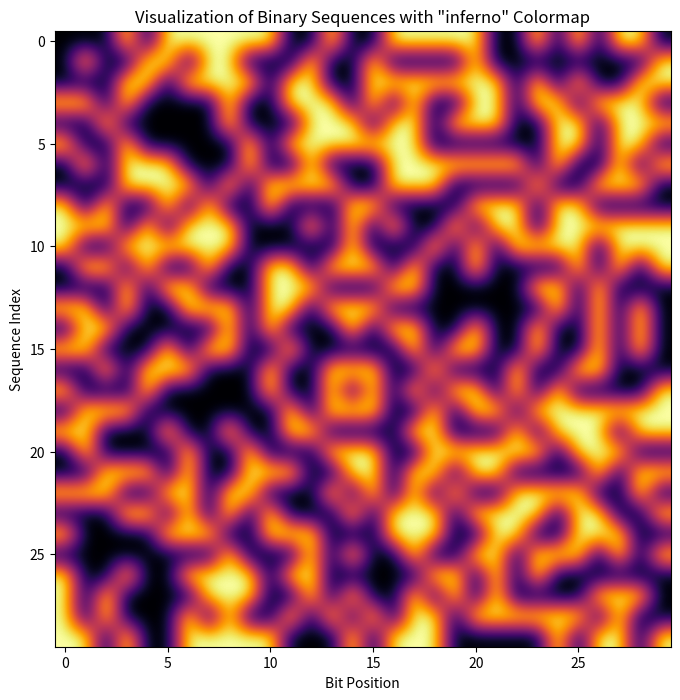

This figure's Python source:
import random
import matplotlib.pyplot as plt
import numpy as np

def bin2dec(binary):
    return int(binary, 2)

def dec2bin(decimal):
    return bin(decimal)[2:].zfill(30)

def generate_random_binary():
    groups = [
        "1010100100", "1100100001", "0101111001", "1111101000", "0000110001", "0010001100", "1000000101", "0101110111", "0101100000",   #1-9
        "0011111000", "0011000000", "1111101110", "0001001011", "1110011011", "0101101011", "0001010100", "1101101001", "0001110111",   # 18
        "0000011110", "1011000101", "1000000011", "1001010110", "1010011110", "0111010001", "1000011010", "0111100111", "0011101110",   # 27
        "1011110011", "0110110011", "0011100101", "0101101010", "0001010010", "0010100001", "0000011010", "1100000000", "0110001100",   # 36
        "0110111010", "1011011010", "1101110001", "0111110010", "0100010010", "1011011111", "0011111111", "1101011110", "0100011010",   # 45
        "1001011111", "0000110011", "0100111011", "1011111010", "1011110000", "1000000111", "0100111101", "0100001101", "0111011111",   # 54
        "0010100110", "0100000010", "1100011000", "0111011001", "1101000101", "1000100110", "0011110111", "0000001101", "0010000000",   # 63
        "1000000110", "0111101111", "1111000100", "0000001100", "0110001101", "1010000110", "0001000110", "0100000000", "0101011111",   # 72
        "0110101011", "0011100110", "0010001000", "1010101110", "0001100110", "0101011000", "0010110001", "0111110110", "1001111111",   # 81
        "1000111101", "0011000101", "1111001001", "0011000010", "0011110110", "0111100011", "1111010100", "1100010110", "1000010001",   # 90
        "1110110001", "0010000011", "1011110110", "1001110011", "1101011000", "1011011100", "0100100110", "0100011111", "1110010001",   # 99
        "0011111011", "0111100001", "0000010010", "1010101011", "0101111000", "1101101010", "0101010010", "0010010001", "0011111010",   # 108
        "1111111100", "0100110010", "0101011010", "1111100011", "0111111010", "1011010100", "1111110110", "0100010110", "0100000100",   # 117
        "1001111100", "0111001001", "1111010010", "0110001110", "1111111011", "1101000010", "1011100000", "0001101110", "1011110010",   # 126
        "1001111011", "1101010000", "0001110110", "1101010101", "0001101100", "0011010011", "1110100101", "0001001100", "0110010000",   # 135
        "1101110010", "0000110000", "0111111011", "1010011001", "1101101101", "0110010110", "0000000010", "1000010101", "0010111101",   # 144
        "0011001101", "0010101011", "1101000110", "1011010101", "1010000101", "0010111010", "1110001100", "0100110101", "0100001100",   # 153
        "0100011110", "0101100001", "0100100001", "1100110011", "1000000000", "0100001111", "1110110101", "0011001100", "0110000000",   # 162
        "0001010110", "0001001110", "1010100110", "0101100101", "1100010001", "1001001000", "0000000000", "0001000000", "1000110101",   # 171
        "1100011010", "0110100101", "1001011110", "0111111100", "0000000111", "0100010101", "0010011111", "0000100001", "0100010001",   # 180
        "0000010110", "0010101001", "1001100110", "1101011111", "0110100000", "0101010100", "0110011001", "0010000101", "0001110010",   # 189
        "0110101010", "0100110000", "1100111010", "1010001111", "1111011010", "1110111111", "1101100111", "0110110000", "0110100011",   # 198
        "0110011111", "0110111001", "0000010001", "0000000001", "0000000100", "0110111000", "0110011011", "1111110000", "1100101000",   # 207
        "1001010011", "1110111011", "0101110110", "1100011100", "1000000100", "1100011101", "1110000111", "1001001010", "1001001111",   # 216
        "1111100001", "1110011111", "1111101011", "1100101101", "0011110101", "1111011101", "1110100111", "1011101011", "1110000101",   # 225
        "1000001010", "1111010000", "0000100010", "0011100001", "1110011110", "0000011011", "0001101000", "1010110011", "1111010101",   # 234
        "0011101010", "0001000101", "0010011000", "1111011111", "1111111000", "1010010010", "0100101101", "1111001110", "1110111000",   # 243
        "0000100011", "0001100000", "0100001110", "0011101011", "0000101111", "0100110001", "0011100011", "0100101111", "0001011101",   # 252
        "0111010100", "1101010111", "1001000011", "0110110010", "1001000001", "1110110100", "1001000101", "0001010101", "1100001010",   # 261
        "0010000010", "0111100100", "0011001000", "0011011000", "1100111110", "0101011001", "1101001010", "0101011011", "0100100010",   # 270
        "0011011010", "1111111110", "0100100100", "0001011010", "1011111100", "1000100010", "1111111111", "0111011011", "0100110011",   # 279
        "0101000001", "1011001100", "0011010111", "1100000100", "1011100011", "0000100000", "1100100111", "1011000011", "1011001000",   # 288
        "0010101000", "1001011010", "0000010000", "1110101110", "1110011001", "0010100100", "1011101110", "1011111000", "0010100000",   # 297
        "1000101110", "1001011000", "0011100010", "1110111110", "0111101100", "1010011000", "0100001001", "1011011001", "1001001100",   # 306
        "1011001111", "1000010100", "0111101110", "0111110100", "0011100000", "0001101101", "0010011010", "0010110011", "0110111100",   # 315
        "1110111001", "1011100100", "1101111101", "0100100000", "1001011100", "1011111011", "1001111001", "0011011110", "1110001011",   # 324
        "0010001001", "1000110110", "1000011101", "0001001111", "0110000011", "0101101110", "0101100010", "0111110000", "0110101000",   # 333
        "0011011001", "1000110000", "1000001001", "0001010001", "0110001111", "0011111110", "0011001110", "0010011001", "1010101010",   # 342
        "1101011100", "0111001101", "0010001111", "0010010000", "0010100010", "1101101111", "1000001100", "1100111011", "1001111110",   # 351
        "1011010111", "0001111011", "1110011100", "1101010001", "1000010010", "1011111111", "1000010011", "1010101101", "0011010001",   # 360
        "0100111001", "0111101101", "1001000110", "1011100101", "0101110101", "0110101100", "1111111101", "0001010111", "1010010111",   # 369
        "1111011100", "0011000111", "0111101011", "0100000111", "0010010011", "0000111111", "1010100111", "0111001110", "0111000111",   # 378
        "0111000000", "1100001101", "0010111111", "1101001001", "0001011001", "1111110011", "0111010101", "1111000000", "0010100101",   # 387
        "0110111111", "1101111111", "0001000001", "0001001000", "0110101001", "0000010101", "0010111110", "0010101100", "0000101101",   # 396
        "0111011110", "0011001001", "0001101111", "1011001101", "1101100100", "1010001010", "0111111110", "0011101101", "0000001110",   # 405
        "0000001001", "0011110000", "0101110010", "0011100100", "0100010000", "0101011110", "1111100111", "1111111010", "0100101000",   # 414
        "1011010010", "0100100101", "0110001001", "0101001111", "1011110101", "1100001111", "0000101001", "1100100011", "0110000110",   # 423
        "1001110101", "0101101111", "1111110111", "1110001111", "0100000101", "1011010000", "0001101010", "0100100111", "0010101010",   # 432
        "0000001111", "0111110011", "1101010011", "1101110101", "1101000000", "0000010011", "1000110100", "0111101001", "0101111111",   # 441
        "0001101001", "1101101000", "1111001011", "0101101001", "0010010110", "1000001011", "0110011010", "1011011011", "1010111010",   # 450
        "1100101100", "1111011011", "1111101111", "1010011010", "0100000011", "0001100101", "0111000011", "0101111011", "1111000111",   # 459
        "1010100000", "0101111010", "1010000001", "0001011110", "1111100010", "1011101000", "0011011011", "1000111111", "1100001011",   # 468
        "1111000011", "0111100101", "1000110011", "0101000000", "0011100111", "1011101111", "0110101111", "0111111111", "1110101111",   # 477
        "0101111101", "1001110111", "1100110110", "0111011100", "0000111100", "1100010000", "1011111001", "1101110011", "0000110100",   # 486
        "0111000100", "1000011011", "1010010001", "0000111001", "0010001010", "1100011011", "1010110100", "1010011011", "1001000010",   # 495
        "1000011111", "1101001111", "0000010100", "0000001000", "0001110101", "1101111110", "1001101000", "1101011010", "0011011101",   # 504
        "1100101011", "1010110111", "1101101110", "1111011110", "1001000000", "1000000010", "0001000010", "0100101110", "1010111001",   # 513
        "1100100000", "0101111110", "0110110100", "0001011100", "1001100011", "0000000011", "1001100101", "0101101000", "1001101001",   # 522
        "0111000010", "0000111011", "1001101111", "0111101010", "1000101000", "0001000111", "1100000001", "1100101111", "0010011110",   # 531
        "0000011101", "0001110100", "0000110010", "1100010010", "1101001101", "0011010000", "1100111111", "1100110010", "1110010111",   # 540
        "0110000010", "0010011100", "0100000110", "1111011000", "1010001100", "0000101100", "1100100110", "1010011100", "1000010000",   # 549
        "0100101010", "0110010111", "1110100110", "0101010111", "0111110111", "0000000110", "0111110001", "0110010101", "0000001011",   # 558
        "0011001011", "0110011101", "1101011101", "0101011101", "0100110111", "0000100101", "0100011100", "1010010100", "1101001100",   # 567
        "1100111100", "1100111101", "0000000101", "1100111000", "1000100111", "0110000001", "1101001110", "1001100100", "1011001010",   # 576
        "1010000010", "0011110011", "0011000100", "1110011010", "0101101101", "0110000101", "0011000011", "1100001110", "1011100010",   # 585
        "1011001110", "1010001110", "0000011000", "0100110100", "1010010011", "1110010011", "0001011111", "1001101100", "0110100001",   # 594
        "1110110111", "1001000111", "1110101000", "1001000100", "1011000111", "1111101100", "1011000010", "0101110000", "0101111100",   # 603
        "1011100001", "0110110110", "1111000110", "1100110100", "1111001111", "1111110001", "1011111110", "0001000100", "0011001010",   # 612
        "0011101100", "1100000011", "1001110001", "1010110101", "1111100110", "1001001001", "1110100010", "1011101010", "1011111101",   # 621
        "1100000010", "1001011001", "0000111000", "0111111000", "1010011101", "1010010000", "1111000101", "1001100010", "0000101110",   # 630
        "1000111011", "0000111010", "1010000000", "1011000000", "0001111101", "1001011101", "0011111001", "1111010011", "1000000001",   # 639
        "0010100011", "1011010001", "1001111000", "0011010110", "1101000100", "0100110110", "1100101010", "0110111101", "0100000001",   # 648
        "1111110101", "0000100100", "1000100000", "1111111001", "1111100100", "1110001101", "1000101011", "0011001111", "0011000001",   # 657
        "1011001011", "1010111000", "1111011001", "1111001101", "1101111011", "0010000001", "1010001000", "1100110001", "0101100111",   # 666
        "0010001101", "1110010110", "0010010101", "1011001001", "1110000000", "1111100101", "0111111001", "0111001000", "0000010111",   # 675
        "1111010001", "0010010111", "0011010010", "1010100011", "0101000010", "0110111110", "0101000011", "0001100010", "1010111100",   # 684
        "0000111110", "0111010111", "0011110001", "1000001111", "0110100100", "0101110001", "1100101001", "1001101011", "1010011111",   # 693
        "1000100100", "1110111100", "1010111011", "1100110101", "0111001011", "1010010101", "1001010001", "0000011001", "1100010011",   # 702
        "1010100101", "0110001010", "1111010110", "1001101010", "0101000100", "0110001011", "0101001011", "0100111110", "0110101110",   # 711
        "0101000101", "1111101001", "1001011011", "1101011011", "0100111000", "1110000110", "0101110100", "1011110100", "0111010110",   # 720
        "1000101001", "1001101110", "0010111011", "1101101011", "1011000001", "1010110001", "0000110111", "1110010100", "0111011010",   # 729
        "0000101010", "0001110000", "0101010001", "0010110110", "1111101101", "0011011111", "0000110101", "1011011000", "0101010110",   # 738
        "0011111101", "1010001101", "0110011100", "0010101111", "0001111000", "1010101100", "1001010101", "1100101110", "1101000111",   # 747
        "0010000111", "1111101010", "0001001001", "1010110110", "0111011101", "1000110001", "0011111100", "1000001000", "1010010110",   # 756
        "0010110000", "0001100011", "1011110111", "1111010111", "0100011000", "1010111111", "0100111100", "0011101111", "1110011101",   # 765
        "0100001010", "1110101101", "1000111110", "1011000110", "0000100111", "1000001110", "0100010100", "1110101011", "0111011000",   # 774
        "1110001000", "1000100001", "1110101001", "1000011000", "1100001100", "0001101011", "1011010011", "1011101100", "0001100100",   # 783
        "1101010010", "1001110110", "0011110010", "1100010100", "0110000100", "1001111010", "1010101001", "1100010111", "1100011110",   # 792
        "1010000100", "1101010100", "0111000110", "1111001100", "0010010010", "0010110010", "1101011001", "0110000111", "0100001011",   # 801
        "1101000001", "0100111010", "1011011110", "0111001100", "1010111110", "0000001010", "0111010010", "1101110000", "0100011101",   # 810
        "1101100001", "0011000110", "1001001110", "0001111100", "1100110111", "1100000111", "1000111100", "1110000011", "1110000001",   # 819
        "0010101110", "1001010010", "0010000100", "1000011001", "1001100000", "1011010110", "1001100001", "1010100001", "0000011100",   # 828
        "1100100010", "0001111111", "0101100110", "1000110010", "0010110100", "0011101000", "0110100110", "1000101101", "0011010100",   # 837
        "1001110100", "0100100011", "0110111011", "1101110100", "0100101011", "0000110110", "0111100000", "1001101101", "0101101100",   # 846
        "1011000100", "1110011000", "1101110110", "1001001101", "0110110101", "0100101001", "1011011101", "0111110101", "0111000001",   # 855
        "1010000111", "0111101000", "0001010000", "0111100110", "0100001000", "0100011001", "1011110001", "1110010000", "0000101000",   # 864
        "0110010011", "0100010011", "0111001010", "0111010011", "0111111101", "0101001010", "1101100101", "0010011101", "1110010010",   # 873
        "1100110000", "0110010010", "1101110111", "1101010110", "1010111101", "0101011100", "0000111101", "0001110001", "1110001001",   # 882
        "1110100100", "1110101010", "1010110000", "1110100011", "0110110001", "0001100001", "1101001000", "0100011011", "0110100111",   # 891
        "1100000101", "0110011000", "1101100110", "1110111101", "1001010000", "0110101101", "1101111001", "0110001000", "0101001101",   # 900
        "0001111110", "0001001101", "0010000110", "1110111010", "1011101101", "0001100111", "1100001000", "0010001110", "1110010101",   # 909
        "0110010100", "1100000110", "0100111111", "1000001101", "0010110111", "0111010000", "1000101111", "0001001010", "0101100011",   # 918
        "1110101100", "1001010111", "0010111000", "0101010000", "1001100111", "0010011011", "0010010100", "0010001011", "0001111010",   # 927
        "0001111001", "0001110011", "0001011011", "0001011000", "0001010011", "0001000011", "0000101011", "0000100110", "0000011111",   # 936
        "0100010111", "0011110100", "0011101001", "0011011100", "0011010101", "0010111100", "0010111001", "0010110101", "0010101101",   # 945
        "0010100111", "1100111001", "1110110110", "1011100111", "0100101100", "1000111000", "1101000011", "1111100000", "1000110111",   # 954
        "0101001100", "0101010101", "1101111100", "1010001001", "1111001010", "1110110000", "1101100011", "1000101010", "1110001010",   # 963
        "1100001001", "1101101100", "0101010011", "1101100000", "0101001110", "1000011100", "1110110010", "1000111010", "1001010100",   # 972
        "1011101001", "0101100100", "1010101111", "1000100011", "0110110111", "0101000111", "1110000100", "0101001000", "1100011001",   # 981
        "0110100010", "1100011111", "1100010101", "1000101100", "0110011110", "1110100001", "1000111001", "1010100010", "1110000010",   # 990
        "1111000001", "1001110000", "1100100100", "0101110011", "1111110010", "0110010001", "1101111000", "0101001001", "1101100010",   # 999
        "0111100010", "1000100101", "1010000011", "1111001000", "1010001011", "1110100000", "1000011110", "1111000010", "1011100110",   #1008
        "0111001111", "1100100101", "1110110011", "1001111101", "1010101000", "1001110010", "1010110010", "0101000110", "0111000101",   #1017
        "1110001110", "1000010110", "1101001011", "1000010111", "1111110100", "1101111010", "1001001011"
    ]

    selected_numbers = []
    for _ in range(30):
        selected_group = random.randint(0, len(groups) - 1)
        selected_number = random.randint(0, 9)
        selected_numbers.append(groups[selected_group][selected_number])

    return ''.join(selected_numbers)

def main():
    # Generate multiple binary sequences
    binary_sequences = [generate_random_binary() for _ in range(30)]

    # Convert binary strings to a 2D array (matrix)
    binary_matrix = np.array([list(map(int, list(seq))) for seq in binary_sequences])

    # List of available colormaps in Matplotlib
    colormaps = [
        'viridis', 'plasma', 'inferno', 'magma', 'cividis', 'Greys',
        'Purples', 'Blues', 'Greens', 'Oranges', 'Reds', 'YlOrBr', 'YlOrRd',
        'OrRd', 'PuRd', 'RdPu', 'BuPu', 'GnBu', 'PuBu', 'YlGnBu', 'PuBuGn',
        'BuGn', 'YlGn', 'binary', 'gist_gray', 'bone', 'pink', 'spring',
        'summer', 'autumn', 'winter', 'cool', 'hot', 'afmhot', 'gist_heat',
        'copper'
    ]

    # Randomly select a colormap
    cmap_name = random.choice(colormaps)

    # Adjust the figure size
    plt.figure(figsize=(12, 8))

    # Plot the binary matrix with the random colormap
    plt.imshow(binary_matrix, cmap=cmap_name, interpolation='bicubic')
    plt.title(f'Visualization of Binary Sequences with "{cmap_name}" Colormap')
    plt.xlabel('Bit Position')
    plt.ylabel('Sequence Index')
    plt.show()

if __name__ == "__main__":
    main()